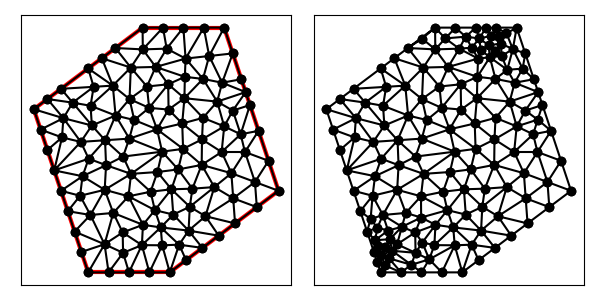

The table this chart was drawn from, first rows:
7.000000000000000000e+00, 5.000000000000000000e+00, 1.000000000000000000e+01, 5.000000000000000000e+00, 1.400000000000000000e+01, 8.000000000000000000e+00, 1.200000000000000000e+01, 1.400000000000000000e+01, 9.000000000000000000e+00, 1.400000000000000000e+01, 5.000000000000000000e+00, 1.100000000000000000e+01, 1.319999999999999929e+01, 7.399999999999999467e+00, 1.313245553203367599e+01, 8.323392623955097491e+00, 1.233245553203367528e+01, 7.723392623955097847e+00, 1.288830368802245196e+01, 7.815595082636730417e+00, 1.000000000000000000e+00, 5.000000000000000000e-01
7.000000000000000000e+00, 5.000000000000000000e+00, 1.000000000000000000e+01, 5.000000000000000000e+00, 1.400000000000000000e+01, 8.000000000000000000e+00, 1.200000000000000000e+01, 1.400000000000000000e+01, 9.000000000000000000e+00, 1.400000000000000000e+01, 5.000000000000000000e+00, 1.100000000000000000e+01, 9.008099035654106856e+00, 1.319952599762852330e+01, 9.750000000000000000e+00, 1.400000000000000000e+01, 9.000000000000000000e+00, 1.400000000000000000e+01, 9.252699678551367768e+00, 1.373317533254284228e+01, 0.000000000000000000e+00, 1.923729308548920991e-01
7.000000000000000000e+00, 5.000000000000000000e+00, 1.000000000000000000e+01, 5.000000000000000000e+00, 1.400000000000000000e+01, 8.000000000000000000e+00, 1.200000000000000000e+01, 1.400000000000000000e+01, 9.000000000000000000e+00, 1.400000000000000000e+01, 5.000000000000000000e+00, 1.100000000000000000e+01, 1.319999999999999929e+01, 7.399999999999999467e+00, 1.233245553203367528e+01, 7.723392623955097847e+00, 1.240000000000000036e+01, 6.799999999999999822e+00, 1.264415184401122438e+01, 7.307797541318366008e+00, 1.000000000000000000e+00, 5.000000000000000000e-01
7.000000000000000000e+00, 5.000000000000000000e+00, 1.000000000000000000e+01, 5.000000000000000000e+00, 1.400000000000000000e+01, 8.000000000000000000e+00, 1.200000000000000000e+01, 1.400000000000000000e+01, 9.000000000000000000e+00, 1.400000000000000000e+01, 5.000000000000000000e+00, 1.100000000000000000e+01, 1.083174082421492734e+01, 8.077784798600438521e+00, 1.117303251254211283e+01, 8.951743069788040685e+00, 1.030859157229124001e+01, 8.785699638452733495e+00, 1.077112163634942732e+01, 8.605075835613737567e+00, 0.000000000000000000e+00, 5.000000000000000000e-01
7.000000000000000000e+00, 5.000000000000000000e+00, 1.000000000000000000e+01, 5.000000000000000000e+00, 1.400000000000000000e+01, 8.000000000000000000e+00, 1.200000000000000000e+01, 1.400000000000000000e+01, 9.000000000000000000e+00, 1.400000000000000000e+01, 5.000000000000000000e+00, 1.100000000000000000e+01, 1.233245553203367528e+01, 7.723392623955097847e+00, 1.131105964610545911e+01, 7.064790061266225329e+00, 1.240000000000000036e+01, 6.799999999999999822e+00, 1.201450505937970981e+01, 7.196060895073774333e+00, 1.000000000000000000e+00, 5.000000000000000000e-01
7.000000000000000000e+00, 5.000000000000000000e+00, 1.000000000000000000e+01, 5.000000000000000000e+00, 1.400000000000000000e+01, 8.000000000000000000e+00, 1.200000000000000000e+01, 1.400000000000000000e+01, 9.000000000000000000e+00, 1.400000000000000000e+01, 5.000000000000000000e+00, 1.100000000000000000e+01, 9.013770054976536272e+00, 6.748807122759104438e+00, 9.666802749329207245e+00, 6.653362324688187002e+00, 9.452464643045981774e+00, 7.288286875424740963e+00, 9.377679149117241764e+00, 6.896818774290678355e+00, 0.000000000000000000e+00, 5.000000000000000000e-01
7.000000000000000000e+00, 5.000000000000000000e+00, 1.000000000000000000e+01, 5.000000000000000000e+00, 1.400000000000000000e+01, 8.000000000000000000e+00, 1.200000000000000000e+01, 1.400000000000000000e+01, 9.000000000000000000e+00, 1.400000000000000000e+01, 5.000000000000000000e+00, 1.100000000000000000e+01, 1.326491106406735199e+01, 1.020526680779794404e+01, 1.276491106406735199e+01, 9.426026027854071287e+00, 1.363245553203367599e+01, 9.102633403898972020e+00, 1.322075922005612547e+01, 9.577975413183663633e+00, 1.000000000000000000e+00, 5.000000000000000000e-01
7.000000000000000000e+00, 5.000000000000000000e+00, 1.000000000000000000e+01, 5.000000000000000000e+00, 1.400000000000000000e+01, 8.000000000000000000e+00, 1.200000000000000000e+01, 1.400000000000000000e+01, 9.000000000000000000e+00, 1.400000000000000000e+01, 5.000000000000000000e+00, 1.100000000000000000e+01, 1.163786776791592992e+01, 8.136751498261070026e+00, 1.233245553203367528e+01, 7.723392623955097847e+00, 1.226491106406735199e+01, 8.646785247910196759e+00, 1.207841145467232025e+01, 8.168976456708788803e+00, 0.000000000000000000e+00, 5.000000000000000000e-01
7.000000000000000000e+00, 5.000000000000000000e+00, 1.000000000000000000e+01, 5.000000000000000000e+00, 1.400000000000000000e+01, 8.000000000000000000e+00, 1.200000000000000000e+01, 1.400000000000000000e+01, 9.000000000000000000e+00, 1.400000000000000000e+01, 5.000000000000000000e+00, 1.100000000000000000e+01, 1.163786776791592992e+01, 8.136751498261070026e+00, 1.131105964610545911e+01, 7.064790061266225329e+00, 1.233245553203367528e+01, 7.723392623955097847e+00, 1.176046098201835655e+01, 7.641644727827464401e+00, 0.000000000000000000e+00, 5.000000000000000000e-01
7.000000000000000000e+00, 5.000000000000000000e+00, 1.000000000000000000e+01, 5.000000000000000000e+00, 1.400000000000000000e+01, 8.000000000000000000e+00, 1.200000000000000000e+01, 1.400000000000000000e+01, 9.000000000000000000e+00, 1.400000000000000000e+01, 5.000000000000000000e+00, 1.100000000000000000e+01, 1.319999999999999929e+01, 7.399999999999999467e+00, 1.400000000000000000e+01, 8.000000000000000000e+00, 1.313245553203367599e+01, 8.323392623955097491e+00, 1.344415184401122509e+01, 7.907797541318365653e+00, 1.000000000000000000e+00, 5.000000000000000000e-01
7.000000000000000000e+00, 5.000000000000000000e+00, 1.000000000000000000e+01, 5.000000000000000000e+00, 1.400000000000000000e+01, 8.000000000000000000e+00, 1.200000000000000000e+01, 1.400000000000000000e+01, 9.000000000000000000e+00, 1.400000000000000000e+01, 5.000000000000000000e+00, 1.100000000000000000e+01, 1.030859157229124001e+01, 8.785699638452733495e+00, 9.546470210042830473e+00, 8.690592410012481395e+00, 1.006035246971082486e+01, 8.054989739707302476e+00, 9.971804750681631191e+00, 8.510427262724173048e+00, 0.000000000000000000e+00, 4.778802369941016481e-01
7.000000000000000000e+00, 5.000000000000000000e+00, 1.000000000000000000e+01, 5.000000000000000000e+00, 1.400000000000000000e+01, 8.000000000000000000e+00, 1.200000000000000000e+01, 1.400000000000000000e+01, 9.000000000000000000e+00, 1.400000000000000000e+01, 5.000000000000000000e+00, 1.100000000000000000e+01, 1.192582037762005420e+01, 1.197403526779136662e+01, 1.279056941504209455e+01, 1.162829175487371458e+01, 1.263245553203367599e+01, 1.210263340389897202e+01, 1.244961510823194040e+01, 1.190165347552134989e+01, 1.000000000000000000e+00, 5.000000000000000000e-01
7.000000000000000000e+00, 5.000000000000000000e+00, 1.000000000000000000e+01, 5.000000000000000000e+00, 1.400000000000000000e+01, 8.000000000000000000e+00, 1.200000000000000000e+01, 1.400000000000000000e+01, 9.000000000000000000e+00, 1.400000000000000000e+01, 5.000000000000000000e+00, 1.100000000000000000e+01, 8.575897202489212390e+00, 8.621988406580040731e+00, 7.606160420407438671e+00, 8.036304914798547472e+00, 8.481396962404812001e+00, 7.797853715769714533e+00, 8.221151528433820133e+00, 8.152049012382766691e+00, 0.000000000000000000e+00, 5.000000000000000000e-01
7.000000000000000000e+00, 5.000000000000000000e+00, 1.000000000000000000e+01, 5.000000000000000000e+00, 1.400000000000000000e+01, 8.000000000000000000e+00, 1.200000000000000000e+01, 1.400000000000000000e+01, 9.000000000000000000e+00, 1.400000000000000000e+01, 5.000000000000000000e+00, 1.100000000000000000e+01, 1.313245553203367599e+01, 8.323392623955097491e+00, 1.276491106406735199e+01, 9.426026027854071287e+00, 1.226491106406735199e+01, 8.646785247910196759e+00, 1.272075922005612902e+01, 8.798734633239789105e+00, 0.000000000000000000e+00, 5.000000000000000000e-01
7.000000000000000000e+00, 5.000000000000000000e+00, 1.000000000000000000e+01, 5.000000000000000000e+00, 1.400000000000000000e+01, 8.000000000000000000e+00, 1.200000000000000000e+01, 1.400000000000000000e+01, 9.000000000000000000e+00, 1.400000000000000000e+01, 5.000000000000000000e+00, 1.100000000000000000e+01, 1.069123623042566962e+01, 6.536198929533667545e+00, 1.034466025575222226e+01, 6.018378683763995873e+00, 1.119999999999999929e+01, 5.899999999999999467e+00, 1.074529882872596431e+01, 6.151525871099220666e+00, 1.000000000000000000e+00, 5.000000000000000000e-01
7.000000000000000000e+00, 5.000000000000000000e+00, 1.000000000000000000e+01, 5.000000000000000000e+00, 1.400000000000000000e+01, 8.000000000000000000e+00, 1.200000000000000000e+01, 1.400000000000000000e+01, 9.000000000000000000e+00, 1.400000000000000000e+01, 5.000000000000000000e+00, 1.100000000000000000e+01, 1.073590642649349647e+01, 7.412541790696478117e+00, 1.131105964610545911e+01, 7.064790061266225329e+00, 1.163786776791592992e+01, 8.136751498261070026e+00, 1.122827794683829516e+01, 7.538027783407923899e+00, 0.000000000000000000e+00, 5.000000000000000000e-01
7.000000000000000000e+00, 5.000000000000000000e+00, 1.000000000000000000e+01, 5.000000000000000000e+00, 1.400000000000000000e+01, 8.000000000000000000e+00, 1.200000000000000000e+01, 1.400000000000000000e+01, 9.000000000000000000e+00, 1.400000000000000000e+01, 5.000000000000000000e+00, 1.100000000000000000e+01, 1.226491106406735199e+01, 8.646785247910196759e+00, 1.190689266520977441e+01, 9.426540763318826066e+00, 1.117303251254211283e+01, 8.951743069788040685e+00, 1.178161208060641307e+01, 9.008356360339019986e+00, 0.000000000000000000e+00, 5.000000000000000000e-01
7.000000000000000000e+00, 5.000000000000000000e+00, 1.000000000000000000e+01, 5.000000000000000000e+00, 1.400000000000000000e+01, 8.000000000000000000e+00, 1.200000000000000000e+01, 1.400000000000000000e+01, 9.000000000000000000e+00, 1.400000000000000000e+01, 5.000000000000000000e+00, 1.100000000000000000e+01, 1.083174082421492734e+01, 8.077784798600438521e+00, 1.073590642649349647e+01, 7.412541790696478117e+00, 1.163786776791592992e+01, 8.136751498261070026e+00, 1.106850500620811850e+01, 7.875692695852662517e+00, 0.000000000000000000e+00, 5.000000000000000000e-01
7.000000000000000000e+00, 5.000000000000000000e+00, 1.000000000000000000e+01, 5.000000000000000000e+00, 1.400000000000000000e+01, 8.000000000000000000e+00, 1.200000000000000000e+01, 1.400000000000000000e+01, 9.000000000000000000e+00, 1.400000000000000000e+01, 5.000000000000000000e+00, 1.100000000000000000e+01, 1.006035246971082486e+01, 8.054989739707302476e+00, 1.012837397458628530e+01, 7.125075599238510193e+00, 1.073590642649349647e+01, 7.412541790696478117e+00, 1.030821095693020162e+01, 7.530869043214096337e+00, 0.000000000000000000e+00, 5.000000000000000000e-01
7.000000000000000000e+00, 5.000000000000000000e+00, 1.000000000000000000e+01, 5.000000000000000000e+00, 1.400000000000000000e+01, 8.000000000000000000e+00, 1.200000000000000000e+01, 1.400000000000000000e+01, 9.000000000000000000e+00, 1.400000000000000000e+01, 5.000000000000000000e+00, 1.100000000000000000e+01, 1.180000000000000071e+01, 6.349999999999999645e+00, 1.240000000000000036e+01, 6.799999999999999822e+00, 1.131105964610545911e+01, 7.064790061266225329e+00, 1.183701988203515576e+01, 6.738263353755407969e+00, 1.000000000000000000e+00, 5.000000000000000000e-01
7.000000000000000000e+00, 5.000000000000000000e+00, 1.000000000000000000e+01, 5.000000000000000000e+00, 1.400000000000000000e+01, 8.000000000000000000e+00, 1.200000000000000000e+01, 1.400000000000000000e+01, 9.000000000000000000e+00, 1.400000000000000000e+01, 5.000000000000000000e+00, 1.100000000000000000e+01, 9.452464643045981774e+00, 7.288286875424740963e+00, 8.481396962404812001e+00, 7.797853715769714533e+00, 9.013770054976536272e+00, 6.748807122759104438e+00, 8.982543886809109424e+00, 7.278315904651186941e+00, 0.000000000000000000e+00, 5.000000000000000000e-01
7.000000000000000000e+00, 5.000000000000000000e+00, 1.000000000000000000e+01, 5.000000000000000000e+00, 1.400000000000000000e+01, 8.000000000000000000e+00, 1.200000000000000000e+01, 1.400000000000000000e+01, 9.000000000000000000e+00, 1.400000000000000000e+01, 5.000000000000000000e+00, 1.100000000000000000e+01, 1.363245553203367599e+01, 9.102633403898972020e+00, 1.276491106406735199e+01, 9.426026027854071287e+00, 1.313245553203367599e+01, 8.323392623955097491e+00, 1.317660737604490073e+01, 8.950684018569379674e+00, 1.000000000000000000e+00, 5.000000000000000000e-01
7.000000000000000000e+00, 5.000000000000000000e+00, 1.000000000000000000e+01, 5.000000000000000000e+00, 1.400000000000000000e+01, 8.000000000000000000e+00, 1.200000000000000000e+01, 1.400000000000000000e+01, 9.000000000000000000e+00, 1.400000000000000000e+01, 5.000000000000000000e+00, 1.100000000000000000e+01, 1.180000000000000071e+01, 6.349999999999999645e+00, 1.069123623042566962e+01, 6.536198929533667545e+00, 1.119999999999999929e+01, 5.899999999999999467e+00, 1.123041207680855713e+01, 6.262066309844555256e+00, 1.000000000000000000e+00, 5.000000000000000000e-01
7.000000000000000000e+00, 5.000000000000000000e+00, 1.000000000000000000e+01, 5.000000000000000000e+00, 1.400000000000000000e+01, 8.000000000000000000e+00, 1.200000000000000000e+01, 1.400000000000000000e+01, 9.000000000000000000e+00, 1.400000000000000000e+01, 5.000000000000000000e+00, 1.100000000000000000e+01, 1.363245553203367599e+01, 9.102633403898972020e+00, 1.313245553203367599e+01, 8.323392623955097491e+00, 1.400000000000000000e+01, 8.000000000000000000e+00, 1.358830368802244948e+01, 8.475342009284689837e+00, 1.000000000000000000e+00, 5.000000000000000000e-01
7.000000000000000000e+00, 5.000000000000000000e+00, 1.000000000000000000e+01, 5.000000000000000000e+00, 1.400000000000000000e+01, 8.000000000000000000e+00, 1.200000000000000000e+01, 1.400000000000000000e+01, 9.000000000000000000e+00, 1.400000000000000000e+01, 5.000000000000000000e+00, 1.100000000000000000e+01, 1.069123623042566962e+01, 6.536198929533667545e+00, 1.180000000000000071e+01, 6.349999999999999645e+00, 1.131105964610545911e+01, 7.064790061266225329e+00, 1.126743195884371040e+01, 6.650329663599964469e+00, 1.000000000000000000e+00, 5.000000000000000000e-01
7.000000000000000000e+00, 5.000000000000000000e+00, 1.000000000000000000e+01, 5.000000000000000000e+00, 1.400000000000000000e+01, 8.000000000000000000e+00, 1.200000000000000000e+01, 1.400000000000000000e+01, 9.000000000000000000e+00, 1.400000000000000000e+01, 5.000000000000000000e+00, 1.100000000000000000e+01, 1.233245553203367528e+01, 7.723392623955097847e+00, 1.313245553203367599e+01, 8.323392623955097491e+00, 1.226491106406735199e+01, 8.646785247910196759e+00, 1.257660737604489931e+01, 8.231190165273462256e+00, 0.000000000000000000e+00, 5.000000000000000000e-01
7.000000000000000000e+00, 5.000000000000000000e+00, 1.000000000000000000e+01, 5.000000000000000000e+00, 1.400000000000000000e+01, 8.000000000000000000e+00, 1.200000000000000000e+01, 1.400000000000000000e+01, 9.000000000000000000e+00, 1.400000000000000000e+01, 5.000000000000000000e+00, 1.100000000000000000e+01, 1.058087986319337936e+01, 1.286164157426084920e+01, 1.122132704436406847e+01, 1.211389185670080160e+01, 1.144853597645461818e+01, 1.295664234029947437e+01, 1.108358096133735593e+01, 1.264405859042037683e+01, 0.000000000000000000e+00, 2.906338594008384679e-01
7.000000000000000000e+00, 5.000000000000000000e+00, 1.000000000000000000e+01, 5.000000000000000000e+00, 1.400000000000000000e+01, 8.000000000000000000e+00, 1.200000000000000000e+01, 1.400000000000000000e+01, 9.000000000000000000e+00, 1.400000000000000000e+01, 5.000000000000000000e+00, 1.100000000000000000e+01, 1.279056941504209455e+01, 1.162829175487371458e+01, 1.231841720327259360e+01, 1.095014824350147009e+01, 1.294868329805051310e+01, 1.115395010584845892e+01, 1.268588997212173375e+01, 1.124413003474121275e+01, 1.000000000000000000e+00, 2.801228977512373319e-01
7.000000000000000000e+00, 5.000000000000000000e+00, 1.000000000000000000e+01, 5.000000000000000000e+00, 1.400000000000000000e+01, 8.000000000000000000e+00, 1.200000000000000000e+01, 1.400000000000000000e+01, 9.000000000000000000e+00, 1.400000000000000000e+01, 5.000000000000000000e+00, 1.100000000000000000e+01, 6.727870461565212956e+00, 9.798363509087259615e+00, 6.037690254360815523e+00, 9.962956567949760256e+00, 5.750000000000000000e+00, 8.750000000000000000e+00, 6.171853571975343122e+00, 9.503773359012340549e+00, 0.000000000000000000e+00, 5.000000000000000000e-01
7.000000000000000000e+00, 5.000000000000000000e+00, 1.000000000000000000e+01, 5.000000000000000000e+00, 1.400000000000000000e+01, 8.000000000000000000e+00, 1.200000000000000000e+01, 1.400000000000000000e+01, 9.000000000000000000e+00, 1.400000000000000000e+01, 5.000000000000000000e+00, 1.100000000000000000e+01, 1.276491106406735199e+01, 9.426026027854071287e+00, 1.190689266520977441e+01, 9.426540763318826066e+00, 1.226491106406735199e+01, 8.646785247910196759e+00, 1.231223826444816005e+01, 9.166450679694364112e+00, 0.000000000000000000e+00, 5.000000000000000000e-01
7.000000000000000000e+00, 5.000000000000000000e+00, 1.000000000000000000e+01, 5.000000000000000000e+00, 1.400000000000000000e+01, 8.000000000000000000e+00, 1.200000000000000000e+01, 1.400000000000000000e+01, 9.000000000000000000e+00, 1.400000000000000000e+01, 5.000000000000000000e+00, 1.100000000000000000e+01, 1.045730353390425904e+01, 1.047477340941635227e+01, 1.048942657951619672e+01, 9.541918440195214401e+00, 1.118474972809052304e+01, 9.889903921219303840e+00, 1.071049328050366078e+01, 9.968865256943624686e+00, 0.000000000000000000e+00, 5.000000000000000000e-01
7.000000000000000000e+00, 5.000000000000000000e+00, 1.000000000000000000e+01, 5.000000000000000000e+00, 1.400000000000000000e+01, 8.000000000000000000e+00, 1.200000000000000000e+01, 1.400000000000000000e+01, 9.000000000000000000e+00, 1.400000000000000000e+01, 5.000000000000000000e+00, 1.100000000000000000e+01, 1.190689266520977441e+01, 9.426540763318826066e+00, 1.200154469522611755e+01, 1.036845901120724456e+01, 1.118474972809052304e+01, 9.889903921219303840e+00, 1.169772902950880500e+01, 9.894967898581791488e+00, 0.000000000000000000e+00, 5.000000000000000000e-01
7.000000000000000000e+00, 5.000000000000000000e+00, 1.000000000000000000e+01, 5.000000000000000000e+00, 1.400000000000000000e+01, 8.000000000000000000e+00, 1.200000000000000000e+01, 1.400000000000000000e+01, 9.000000000000000000e+00, 1.400000000000000000e+01, 5.000000000000000000e+00, 1.100000000000000000e+01, 1.163786776791592992e+01, 8.136751498261070026e+00, 1.117303251254211283e+01, 8.951743069788040685e+00, 1.083174082421492734e+01, 8.077784798600438521e+00, 1.121421370155765551e+01, 8.388759788883183077e+00, 0.000000000000000000e+00, 5.000000000000000000e-01
7.000000000000000000e+00, 5.000000000000000000e+00, 1.000000000000000000e+01, 5.000000000000000000e+00, 1.400000000000000000e+01, 8.000000000000000000e+00, 1.200000000000000000e+01, 1.400000000000000000e+01, 9.000000000000000000e+00, 1.400000000000000000e+01, 5.000000000000000000e+00, 1.100000000000000000e+01, 1.226491106406735199e+01, 8.646785247910196759e+00, 1.117303251254211283e+01, 8.951743069788040685e+00, 1.163786776791592992e+01, 8.136751498261070026e+00, 1.169193711484179765e+01, 8.578426605319769749e+00, 0.000000000000000000e+00, 5.000000000000000000e-01
7.000000000000000000e+00, 5.000000000000000000e+00, 1.000000000000000000e+01, 5.000000000000000000e+00, 1.400000000000000000e+01, 8.000000000000000000e+00, 1.200000000000000000e+01, 1.400000000000000000e+01, 9.000000000000000000e+00, 1.400000000000000000e+01, 5.000000000000000000e+00, 1.100000000000000000e+01, 1.048942657951619672e+01, 9.541918440195214401e+00, 1.030859157229124001e+01, 8.785699638452733495e+00, 1.117303251254211283e+01, 8.951743069788040685e+00, 1.065701688811651593e+01, 9.093120382811996194e+00, 0.000000000000000000e+00, 5.000000000000000000e-01
7.000000000000000000e+00, 5.000000000000000000e+00, 1.000000000000000000e+01, 5.000000000000000000e+00, 1.400000000000000000e+01, 8.000000000000000000e+00, 1.200000000000000000e+01, 1.400000000000000000e+01, 9.000000000000000000e+00, 1.400000000000000000e+01, 5.000000000000000000e+00, 1.100000000000000000e+01, 1.260623240751738550e+01, 1.007787515833122249e+01, 1.276491106406735199e+01, 9.426026027854071287e+00, 1.326491106406735199e+01, 1.020526680779794404e+01, 1.287868484521736434e+01, 9.903055997994412607e+00, 1.000000000000000000e+00, 3.445405250925380192e-01
7.000000000000000000e+00, 5.000000000000000000e+00, 1.000000000000000000e+01, 5.000000000000000000e+00, 1.400000000000000000e+01, 8.000000000000000000e+00, 1.200000000000000000e+01, 1.400000000000000000e+01, 9.000000000000000000e+00, 1.400000000000000000e+01, 5.000000000000000000e+00, 1.100000000000000000e+01, 1.117303251254211283e+01, 8.951743069788040685e+00, 1.190689266520977441e+01, 9.426540763318826066e+00, 1.118474972809052304e+01, 9.889903921219303840e+00, 1.142155830194747068e+01, 9.422729251442056864e+00, 0.000000000000000000e+00, 5.000000000000000000e-01
7.000000000000000000e+00, 5.000000000000000000e+00, 1.000000000000000000e+01, 5.000000000000000000e+00, 1.400000000000000000e+01, 8.000000000000000000e+00, 1.200000000000000000e+01, 1.400000000000000000e+01, 9.000000000000000000e+00, 1.400000000000000000e+01, 5.000000000000000000e+00, 1.100000000000000000e+01, 8.282066601069013601e+00, 9.257469342623096509e+00, 7.657038170853344816e+00, 8.942014268440969360e+00, 8.575897202489212390e+00, 8.621988406580040731e+00, 8.171667324803857824e+00, 8.940490672548035533e+00, 0.000000000000000000e+00, 5.000000000000000000e-01
7.000000000000000000e+00, 5.000000000000000000e+00, 1.000000000000000000e+01, 5.000000000000000000e+00, 1.400000000000000000e+01, 8.000000000000000000e+00, 1.200000000000000000e+01, 1.400000000000000000e+01, 9.000000000000000000e+00, 1.400000000000000000e+01, 5.000000000000000000e+00, 1.100000000000000000e+01, 8.512342823277617043e+00, 9.918638990966432090e+00, 8.282066601069013601e+00, 9.257469342623096509e+00, 9.718720152328113926e+00, 9.439060387336610347e+00, 8.837709858891582115e+00, 9.538389573642046315e+00, 0.000000000000000000e+00, 5.000000000000000000e-01
7.000000000000000000e+00, 5.000000000000000000e+00, 1.000000000000000000e+01, 5.000000000000000000e+00, 1.400000000000000000e+01, 8.000000000000000000e+00, 1.200000000000000000e+01, 1.400000000000000000e+01, 9.000000000000000000e+00, 1.400000000000000000e+01, 5.000000000000000000e+00, 1.100000000000000000e+01, 1.048942657951619672e+01, 9.541918440195214401e+00, 1.117303251254211283e+01, 8.951743069788040685e+00, 1.118474972809052304e+01, 9.889903921219303840e+00, 1.094906960671627871e+01, 9.461188477067519642e+00, 0.000000000000000000e+00, 5.000000000000000000e-01
7.000000000000000000e+00, 5.000000000000000000e+00, 1.000000000000000000e+01, 5.000000000000000000e+00, 1.400000000000000000e+01, 8.000000000000000000e+00, 1.200000000000000000e+01, 1.400000000000000000e+01, 9.000000000000000000e+00, 1.400000000000000000e+01, 5.000000000000000000e+00, 1.100000000000000000e+01, 1.200154469522611755e+01, 1.036845901120724456e+01, 1.174358541225631569e+01, 1.127929708727845615e+01, 1.122257392457732017e+01, 1.068177325097380148e+01, 1.165590134401991662e+01, 1.077650978315316799e+01, 0.000000000000000000e+00, 5.000000000000000000e-01
7.000000000000000000e+00, 5.000000000000000000e+00, 1.000000000000000000e+01, 5.000000000000000000e+00, 1.400000000000000000e+01, 8.000000000000000000e+00, 1.200000000000000000e+01, 1.400000000000000000e+01, 9.000000000000000000e+00, 1.400000000000000000e+01, 5.000000000000000000e+00, 1.100000000000000000e+01, 9.546470210042830473e+00, 8.690592410012481395e+00, 1.030859157229124001e+01, 8.785699638452733495e+00, 9.718720152328113926e+00, 9.439060387336610347e+00, 9.857927311554060879e+00, 8.971784145267275079e+00, 0.000000000000000000e+00, 4.778802369941016481e-01
7.000000000000000000e+00, 5.000000000000000000e+00, 1.000000000000000000e+01, 5.000000000000000000e+00, 1.400000000000000000e+01, 8.000000000000000000e+00, 1.200000000000000000e+01, 1.400000000000000000e+01, 9.000000000000000000e+00, 1.400000000000000000e+01, 5.000000000000000000e+00, 1.100000000000000000e+01, 1.122132704436406847e+01, 1.211389185670080160e+01, 1.058087986319337936e+01, 1.286164157426084920e+01, 1.055430725415873816e+01, 1.219073598010045245e+01, 1.078550472057206200e+01, 1.238875647035403382e+01, 0.000000000000000000e+00, 5.000000000000000000e-01
7.000000000000000000e+00, 5.000000000000000000e+00, 1.000000000000000000e+01, 5.000000000000000000e+00, 1.400000000000000000e+01, 8.000000000000000000e+00, 1.200000000000000000e+01, 1.400000000000000000e+01, 9.000000000000000000e+00, 1.400000000000000000e+01, 5.000000000000000000e+00, 1.100000000000000000e+01, 1.053848752646211651e+01, 1.140464406870845160e+01, 1.045730353390425904e+01, 1.047477340941635227e+01, 1.122257392457732017e+01, 1.068177325097380148e+01, 1.073945499498123191e+01, 1.085373024303286904e+01, 0.000000000000000000e+00, 5.000000000000000000e-01
7.000000000000000000e+00, 5.000000000000000000e+00, 1.000000000000000000e+01, 5.000000000000000000e+00, 1.400000000000000000e+01, 8.000000000000000000e+00, 1.200000000000000000e+01, 1.400000000000000000e+01, 9.000000000000000000e+00, 1.400000000000000000e+01, 5.000000000000000000e+00, 1.100000000000000000e+01, 1.118474972809052304e+01, 9.889903921219303840e+00, 1.122257392457732017e+01, 1.068177325097380148e+01, 1.045730353390425904e+01, 1.047477340941635227e+01, 1.095487572885736682e+01, 1.034881686053648586e+01, 0.000000000000000000e+00, 5.000000000000000000e-01
7.000000000000000000e+00, 5.000000000000000000e+00, 1.000000000000000000e+01, 5.000000000000000000e+00, 1.400000000000000000e+01, 8.000000000000000000e+00, 1.200000000000000000e+01, 1.400000000000000000e+01, 9.000000000000000000e+00, 1.400000000000000000e+01, 5.000000000000000000e+00, 1.100000000000000000e+01, 9.718720152328113926e+00, 9.439060387336610347e+00, 1.030859157229124001e+01, 8.785699638452733495e+00, 1.048942657951619672e+01, 9.541918440195214401e+00, 1.017224610137851748e+01, 9.255559488661520007e+00, 0.000000000000000000e+00, 5.000000000000000000e-01
7.000000000000000000e+00, 5.000000000000000000e+00, 1.000000000000000000e+01, 5.000000000000000000e+00, 1.400000000000000000e+01, 8.000000000000000000e+00, 1.200000000000000000e+01, 1.400000000000000000e+01, 9.000000000000000000e+00, 1.400000000000000000e+01, 5.000000000000000000e+00, 1.100000000000000000e+01, 1.045730353390425904e+01, 1.047477340941635227e+01, 1.053848752646211651e+01, 1.140464406870845160e+01, 9.955436209346016696e+00, 1.098706910367409151e+01, 1.031707575657079623e+01, 1.095549552726629905e+01, 0.000000000000000000e+00, 5.000000000000000000e-01
7.000000000000000000e+00, 5.000000000000000000e+00, 1.000000000000000000e+01, 5.000000000000000000e+00, 1.400000000000000000e+01, 8.000000000000000000e+00, 1.200000000000000000e+01, 1.400000000000000000e+01, 9.000000000000000000e+00, 1.400000000000000000e+01, 5.000000000000000000e+00, 1.100000000000000000e+01, 1.048942657951619672e+01, 9.541918440195214401e+00, 1.045730353390425904e+01, 1.047477340941635227e+01, 9.531989758001897073e+00, 1.025971779579709597e+01, 1.015957329047411939e+01, 1.009213654846955421e+01, 0.000000000000000000e+00, 5.000000000000000000e-01
7.000000000000000000e+00, 5.000000000000000000e+00, 1.000000000000000000e+01, 5.000000000000000000e+00, 1.400000000000000000e+01, 8.000000000000000000e+00, 1.200000000000000000e+01, 1.400000000000000000e+01, 9.000000000000000000e+00, 1.400000000000000000e+01, 5.000000000000000000e+00, 1.100000000000000000e+01, 8.575897202489212390e+00, 8.621988406580040731e+00, 8.481396962404812001e+00, 7.797853715769714533e+00, 9.293857959352800790e+00, 7.965291502458743622e+00, 8.783717374748940543e+00, 8.128377874936166592e+00, 0.000000000000000000e+00, 5.000000000000000000e-01
7.000000000000000000e+00, 5.000000000000000000e+00, 1.000000000000000000e+01, 5.000000000000000000e+00, 1.400000000000000000e+01, 8.000000000000000000e+00, 1.200000000000000000e+01, 1.400000000000000000e+01, 9.000000000000000000e+00, 1.400000000000000000e+01, 5.000000000000000000e+00, 1.100000000000000000e+01, 1.006035246971082486e+01, 8.054989739707302476e+00, 9.546470210042830473e+00, 8.690592410012481395e+00, 9.293857959352800790e+00, 7.965291502458743622e+00, 9.633560213035485376e+00, 8.236957884059508572e+00, 0.000000000000000000e+00, 4.778802369941016481e-01
7.000000000000000000e+00, 5.000000000000000000e+00, 1.000000000000000000e+01, 5.000000000000000000e+00, 1.400000000000000000e+01, 8.000000000000000000e+00, 1.200000000000000000e+01, 1.400000000000000000e+01, 9.000000000000000000e+00, 1.400000000000000000e+01, 5.000000000000000000e+00, 1.100000000000000000e+01, 9.531989758001897073e+00, 1.025971779579709597e+01, 1.045730353390425904e+01, 1.047477340941635227e+01, 9.955436209346016696e+00, 1.098706910367409151e+01, 9.981576500417391529e+00, 1.057385343629584717e+01, 0.000000000000000000e+00, 5.000000000000000000e-01
7.000000000000000000e+00, 5.000000000000000000e+00, 1.000000000000000000e+01, 5.000000000000000000e+00, 1.400000000000000000e+01, 8.000000000000000000e+00, 1.200000000000000000e+01, 1.400000000000000000e+01, 9.000000000000000000e+00, 1.400000000000000000e+01, 5.000000000000000000e+00, 1.100000000000000000e+01, 8.575897202489212390e+00, 8.621988406580040731e+00, 9.293857959352800790e+00, 7.965291502458743622e+00, 9.546470210042830473e+00, 8.690592410012481395e+00, 9.138741790628282402e+00, 8.425957439683754657e+00, 0.000000000000000000e+00, 4.778802369941016481e-01
7.000000000000000000e+00, 5.000000000000000000e+00, 1.000000000000000000e+01, 5.000000000000000000e+00, 1.400000000000000000e+01, 8.000000000000000000e+00, 1.200000000000000000e+01, 1.400000000000000000e+01, 9.000000000000000000e+00, 1.400000000000000000e+01, 5.000000000000000000e+00, 1.100000000000000000e+01, 6.701388519581048087e+00, 7.817129506527015437e+00, 6.000000000000000000e+00, 8.000000000000000000e+00, 6.250000000000000000e+00, 7.250000000000000000e+00, 6.317129506527016325e+00, 7.689043168842339071e+00, 0.000000000000000000e+00, 3.703372129842829041e-01
7.000000000000000000e+00, 5.000000000000000000e+00, 1.000000000000000000e+01, 5.000000000000000000e+00, 1.400000000000000000e+01, 8.000000000000000000e+00, 1.200000000000000000e+01, 1.400000000000000000e+01, 9.000000000000000000e+00, 1.400000000000000000e+01, 5.000000000000000000e+00, 1.100000000000000000e+01, 9.718720152328113926e+00, 9.439060387336610347e+00, 8.575897202489212390e+00, 8.621988406580040731e+00, 9.546470210042830473e+00, 8.690592410012481395e+00, 9.280362521620052263e+00, 8.917213734643043566e+00, 0.000000000000000000e+00, 4.778802369941016481e-01
7.000000000000000000e+00, 5.000000000000000000e+00, 1.000000000000000000e+01, 5.000000000000000000e+00, 1.400000000000000000e+01, 8.000000000000000000e+00, 1.200000000000000000e+01, 1.400000000000000000e+01, 9.000000000000000000e+00, 1.400000000000000000e+01, 5.000000000000000000e+00, 1.100000000000000000e+01, 6.791366902062604183e+00, 8.536359207991818465e+00, 6.701388519581048087e+00, 7.817129506527015437e+00, 7.606160420407438671e+00, 8.036304914798547472e+00, 7.032971947350364239e+00, 8.129931209772459866e+00, 0.000000000000000000e+00, 4.845615701126012587e-01
7.000000000000000000e+00, 5.000000000000000000e+00, 1.000000000000000000e+01, 5.000000000000000000e+00, 1.400000000000000000e+01, 8.000000000000000000e+00, 1.200000000000000000e+01, 1.400000000000000000e+01, 9.000000000000000000e+00, 1.400000000000000000e+01, 5.000000000000000000e+00, 1.100000000000000000e+01, 1.006035246971082486e+01, 8.054989739707302476e+00, 9.293857959352800790e+00, 7.965291502458743622e+00, 9.452464643045981774e+00, 7.288286875424740963e+00, 9.602225024036536993e+00, 7.769522705863596279e+00, 0.000000000000000000e+00, 5.000000000000000000e-01
7.000000000000000000e+00, 5.000000000000000000e+00, 1.000000000000000000e+01, 5.000000000000000000e+00, 1.400000000000000000e+01, 8.000000000000000000e+00, 1.200000000000000000e+01, 1.400000000000000000e+01, 9.000000000000000000e+00, 1.400000000000000000e+01, 5.000000000000000000e+00, 1.100000000000000000e+01, 1.083174082421492734e+01, 8.077784798600438521e+00, 1.030859157229124001e+01, 8.785699638452733495e+00, 1.006035246971082486e+01, 8.054989739707302476e+00, 1.040022828873899741e+01, 8.306158058920159348e+00, 0.000000000000000000e+00, 5.000000000000000000e-01
7.000000000000000000e+00, 5.000000000000000000e+00, 1.000000000000000000e+01, 5.000000000000000000e+00, 1.400000000000000000e+01, 8.000000000000000000e+00, 1.200000000000000000e+01, 1.400000000000000000e+01, 9.000000000000000000e+00, 1.400000000000000000e+01, 5.000000000000000000e+00, 1.100000000000000000e+01, 1.260623240751738550e+01, 1.007787515833122249e+01, 1.190689266520977441e+01, 9.426540763318826066e+00, 1.276491106406735199e+01, 9.426026027854071287e+00, 1.242601204559817063e+01, 9.643480649834707208e+00, 0.000000000000000000e+00, 3.445405250925380192e-01
7.000000000000000000e+00, 5.000000000000000000e+00, 1.000000000000000000e+01, 5.000000000000000000e+00, 1.400000000000000000e+01, 8.000000000000000000e+00, 1.200000000000000000e+01, 1.400000000000000000e+01, 9.000000000000000000e+00, 1.400000000000000000e+01, 5.000000000000000000e+00, 1.100000000000000000e+01, 1.231841720327259360e+01, 1.095014824350147009e+01, 1.279056941504209455e+01, 1.162829175487371458e+01, 1.174358541225631569e+01, 1.127929708727845615e+01, 1.228419067685700128e+01, 1.128591236188454694e+01, 1.000000000000000000e+00, 2.801228977512373319e-01
7.000000000000000000e+00, 5.000000000000000000e+00, 1.000000000000000000e+01, 5.000000000000000000e+00, 1.400000000000000000e+01, 8.000000000000000000e+00, 1.200000000000000000e+01, 1.400000000000000000e+01, 9.000000000000000000e+00, 1.400000000000000000e+01, 5.000000000000000000e+00, 1.100000000000000000e+01, 1.260623240751738550e+01, 1.007787515833122249e+01, 1.294868329805051310e+01, 1.115395010584845892e+01, 1.231841720327259360e+01, 1.095014824350147009e+01, 1.262444430294683251e+01, 1.072732450256038383e+01, 1.000000000000000000e+00, 2.801228977512373319e-01
7.000000000000000000e+00, 5.000000000000000000e+00, 1.000000000000000000e+01, 5.000000000000000000e+00, 1.400000000000000000e+01, 8.000000000000000000e+00, 1.200000000000000000e+01, 1.400000000000000000e+01, 9.000000000000000000e+00, 1.400000000000000000e+01, 5.000000000000000000e+00, 1.100000000000000000e+01, 1.200154469522611755e+01, 1.036845901120724456e+01, 1.122257392457732017e+01, 1.068177325097380148e+01, 1.118474972809052304e+01, 9.889903921219303840e+00, 1.146962278263131907e+01, 1.031337872780011722e+01, 0.000000000000000000e+00, 5.000000000000000000e-01
... 116 more rows
